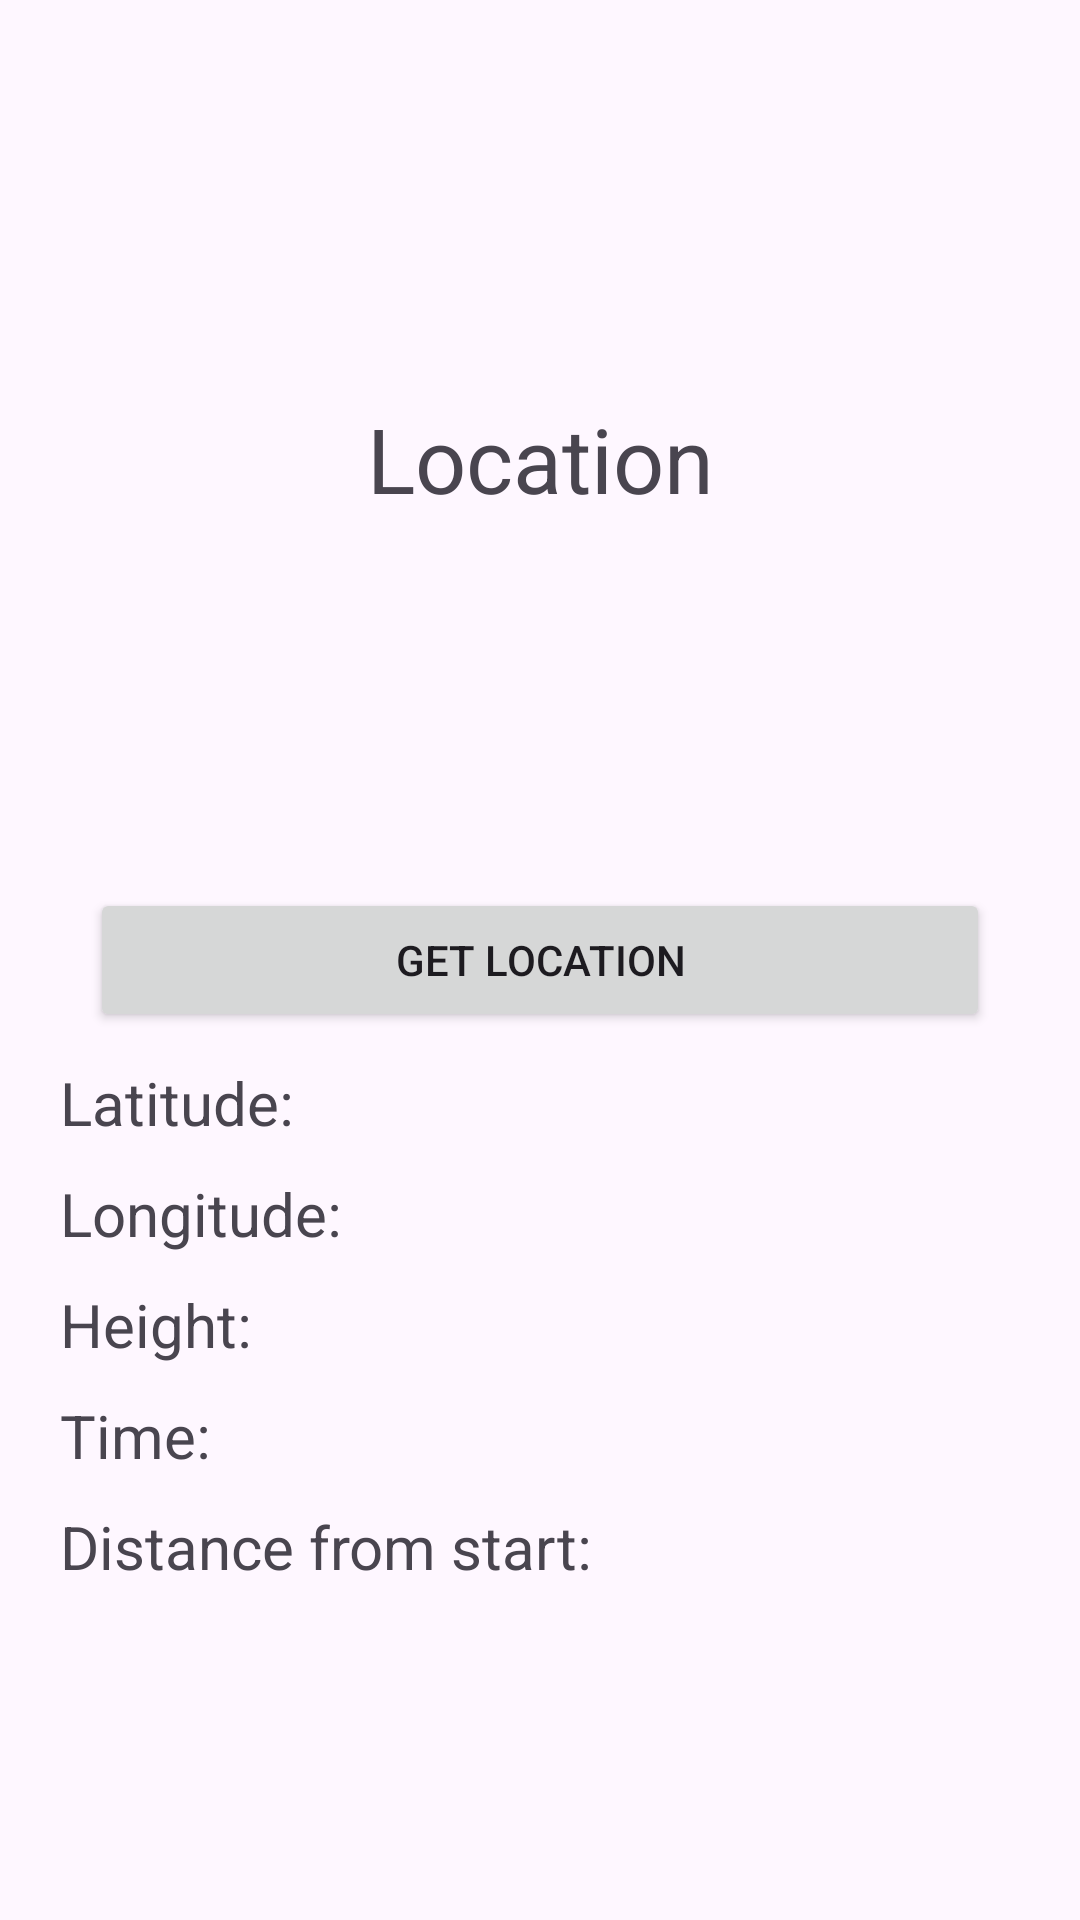

Write the Android layout XML for this screen, with the resource values it uses.
<!-- AndroidManifest.xml: application theme Theme.Taller1Chismosos -->
<!-- res/layout/activity_binding_try.xml -->
<?xml version="1.0" encoding="utf-8"?>
<RelativeLayout xmlns:android="http://schemas.android.com/apk/res/android"
    xmlns:app="http://schemas.android.com/apk/res-auto"
    xmlns:tools="http://schemas.android.com/tools"
    android:layout_width="match_parent"
    android:layout_height="match_parent"
    tools:context=".BindingTry"
    android:padding="20dp">

    <TextView
        android:id="@+id/textViewBindingTry"
        android:layout_width="match_parent"
        android:layout_height="wrap_content"
        android:text="Location"
        android:layout_alignParentTop="true"
        android:layout_above="@+id/buttonGetLocation"
        android:gravity="center"
        android:textSize="30sp" />

    <Button
        android:id="@+id/buttonGetLocation"
        android:layout_width="match_parent"
        android:layout_height="wrap_content"
        android:layout_centerInParent="true"
        android:text="Get Location"
        android:layout_margin="10dp"
        />

    <TextView
        android:layout_width="match_parent"
        android:layout_height="wrap_content"
        android:text="Latitude: "
        android:layout_below="@+id/buttonGetLocation"
        android:id="@+id/textViewLatitude"
        android:gravity="left"
        android:textSize="20sp" />

    <TextView
        android:paddingTop="10dp"
        android:layout_width="match_parent"
        android:layout_height="wrap_content"
        android:text="Longitude: "
        android:layout_below="@+id/textViewLatitude"
        android:id="@+id/textViewLongitude"
        android:gravity="left"
        android:textSize="20sp"/>

    <TextView
        android:layout_width="match_parent"
        android:layout_height="wrap_content"
        android:text="Height: "
        android:layout_below="@+id/textViewLongitude"
        android:id="@+id/textViewHeight"
        android:gravity="left"
        android:textSize="20sp"
        android:paddingTop="10dp"/>

    <TextView
        android:id="@+id/textViewTime"
        android:layout_width="match_parent"
        android:layout_height="wrap_content"
        android:text="Time: "
        android:layout_below="@+id/textViewHeight"
        android:gravity="left"
        android:textSize="20sp"
        android:paddingTop="10dp"/>

    <TextView
        android:id="@+id/textViewDistanceFromStart"
        android:layout_width="match_parent"
        android:layout_height="wrap_content"
        android:text="Distance from start: "
        android:layout_below="@+id/textViewTime"
        android:gravity="left"
        android:textSize="20sp"
        android:paddingTop="10dp"/>

</RelativeLayout>
<!-- resources referenced by this layout -->
<resources>
  <style name="Theme.Taller1Chismosos" parent="Base.Theme.Taller1Chismosos" />
  <style name="Base.Theme.Taller1Chismosos" parent="Theme.Material3.DayNight.NoActionBar">
          
          
      </style>
</resources>
